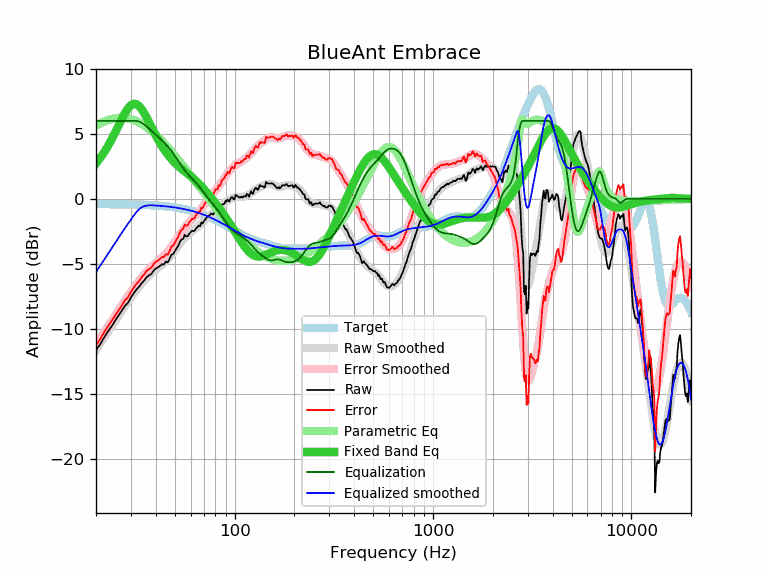

The data file committed next to this chart (first rows):
frequency, raw, error, smoothed, error_smoothed, equalization, parametric_eq, equalized_raw, equalized_smoothed, target
20, -11.63, -11.23, -11.64, -11.24, 6.00, 2.73, -5.63, -5.64, -0.40
21, -11.20, -10.79, -11.15, -10.75, 6.00, 3.14, -5.20, -5.15, -0.40
22, -10.66, -10.25, -10.68, -10.27, 6.00, 3.59, -4.66, -4.68, -0.40
23, -10.20, -9.79, -10.23, -9.82, 6.00, 4.07, -4.20, -4.23, -0.41
24, -9.80, -9.39, -9.79, -9.38, 6.00, 4.59, -3.80, -3.79, -0.41
25, -9.37, -8.95, -9.38, -8.97, 6.00, 5.12, -3.37, -3.38, -0.41
26, -8.99, -8.57, -8.98, -8.57, 6.00, 5.65, -2.99, -2.98, -0.41
27, -8.61, -8.19, -8.61, -8.19, 6.00, 6.16, -2.61, -2.61, -0.42
28, -8.23, -7.80, -8.25, -7.83, 6.00, 6.61, -2.23, -2.25, -0.42
29, -7.99, -7.56, -7.91, -7.48, 6.00, 6.97, -1.99, -1.91, -0.43
30, -7.59, -7.15, -7.59, -7.16, 6.00, 7.21, -1.59, -1.59, -0.43
31, -7.26, -6.82, -7.29, -6.85, 6.00, 7.32, -1.26, -1.29, -0.44
32, -6.98, -6.53, -7.01, -6.56, 6.00, 7.29, -0.98, -1.01, -0.44
33, -6.76, -6.31, -6.75, -6.30, 5.95, 7.14, -0.80, -0.79, -0.45
34, -6.48, -6.02, -6.51, -6.05, 5.86, 6.90, -0.61, -0.64, -0.46
35, -6.28, -5.81, -6.29, -5.82, 5.72, 6.60, -0.55, -0.56, -0.46
36, -6.03, -5.55, -6.09, -5.61, 5.57, 6.26, -0.46, -0.52, -0.47
37, -5.88, -5.40, -5.90, -5.42, 5.41, 5.90, -0.47, -0.49, -0.48
38, -5.79, -5.30, -5.74, -5.25, 5.25, 5.55, -0.54, -0.49, -0.49
39, -5.53, -5.03, -5.59, -5.09, 5.09, 5.21, -0.44, -0.50, -0.50
40, -5.36, -4.85, -5.45, -4.94, 4.94, 4.89, -0.42, -0.51, -0.51
41, -5.28, -4.75, -5.32, -4.80, 4.80, 4.59, -0.48, -0.52, -0.52
42, -5.17, -4.63, -5.19, -4.65, 4.65, 4.31, -0.51, -0.53, -0.53
43, -5.03, -4.48, -5.06, -4.51, 4.51, 4.05, -0.51, -0.55, -0.55
44, -5.05, -4.49, -4.93, -4.37, 4.37, 3.82, -0.68, -0.56, -0.56
45, -4.83, -4.25, -4.79, -4.21, 4.21, 3.60, -0.61, -0.58, -0.58
46, -4.89, -4.30, -4.64, -4.05, 4.05, 3.40, -0.84, -0.59, -0.59
47, -4.62, -4.01, -4.48, -3.88, 3.88, 3.22, -0.74, -0.61, -0.61
48, -4.29, -3.66, -4.32, -3.69, 3.69, 3.06, -0.59, -0.62, -0.62
49, -4.26, -3.61, -4.14, -3.50, 3.50, 2.91, -0.75, -0.64, -0.64
50, -4.03, -3.37, -3.97, -3.31, 3.31, 2.77, -0.72, -0.66, -0.66
51, -3.79, -3.11, -3.79, -3.11, 3.11, 2.65, -0.68, -0.68, -0.68
52, -3.62, -2.91, -3.61, -2.91, 2.91, 2.53, -0.70, -0.70, -0.70
53, -3.29, -2.56, -3.44, -2.72, 2.72, 2.42, -0.57, -0.72, -0.72
54, -3.12, -2.37, -3.28, -2.54, 2.54, 2.31, -0.58, -0.75, -0.75
55, -3.09, -2.32, -3.13, -2.37, 2.37, 2.21, -0.72, -0.77, -0.77
56, -2.77, -1.97, -3.00, -2.21, 2.21, 2.12, -0.56, -0.79, -0.79
57, -2.90, -2.08, -2.88, -2.06, 2.06, 2.02, -0.84, -0.82, -0.82
58, -2.87, -2.02, -2.77, -1.92, 1.92, 1.93, -0.94, -0.84, -0.84
59, -2.70, -1.82, -2.67, -1.80, 1.80, 1.84, -0.90, -0.87, -0.87
60, -2.57, -1.67, -2.58, -1.68, 1.68, 1.74, -0.89, -0.90, -0.90
61, -2.46, -1.53, -2.49, -1.56, 1.56, 1.65, -0.89, -0.93, -0.93
62, -2.49, -1.53, -2.41, -1.45, 1.45, 1.56, -1.04, -0.96, -0.96
63, -2.42, -1.43, -2.33, -1.34, 1.34, 1.46, -1.08, -0.99, -0.99
64, -2.26, -1.24, -2.25, -1.22, 1.22, 1.36, -1.03, -1.02, -1.02
65, -2.16, -1.10, -2.16, -1.11, 1.11, 1.27, -1.05, -1.05, -1.05
66, -2.06, -0.97, -2.07, -0.98, 0.98, 1.17, -1.07, -1.09, -1.09
67, -2.10, -0.98, -1.98, -0.86, 0.86, 1.06, -1.24, -1.12, -1.12
68, -1.82, -0.66, -1.89, -0.73, 0.73, 0.96, -1.08, -1.15, -1.15
69, -1.90, -0.71, -1.79, -0.60, 0.60, 0.86, -1.29, -1.19, -1.19
70, -1.71, -0.48, -1.70, -0.47, 0.47, 0.75, -1.23, -1.23, -1.23
71, -1.59, -0.32, -1.61, -0.34, 0.34, 0.64, -1.24, -1.26, -1.26
72, -1.47, -0.17, -1.52, -0.22, 0.22, 0.54, -1.25, -1.30, -1.30
73, -1.38, -0.04, -1.44, -0.10, 0.10, 0.43, -1.28, -1.34, -1.34
74, -1.30, 0.08, -1.36, 0.02, -0.02, 0.32, -1.31, -1.38, -1.38
75, -1.25, 0.17, -1.28, 0.13, -0.13, 0.21, -1.38, -1.41, -1.41
76, -1.13, 0.33, -1.21, 0.24, -0.24, 0.11, -1.37, -1.45, -1.45
77, -1.16, 0.34, -1.15, 0.35, -0.35, -0.00, -1.50, -1.49, -1.49
78, -1.21, 0.33, -1.09, 0.45, -0.45, -0.11, -1.65, -1.53, -1.53
79, -1.05, 0.53, -1.02, 0.55, -0.55, -0.22, -1.60, -1.57, -1.57
... 553 more rows
